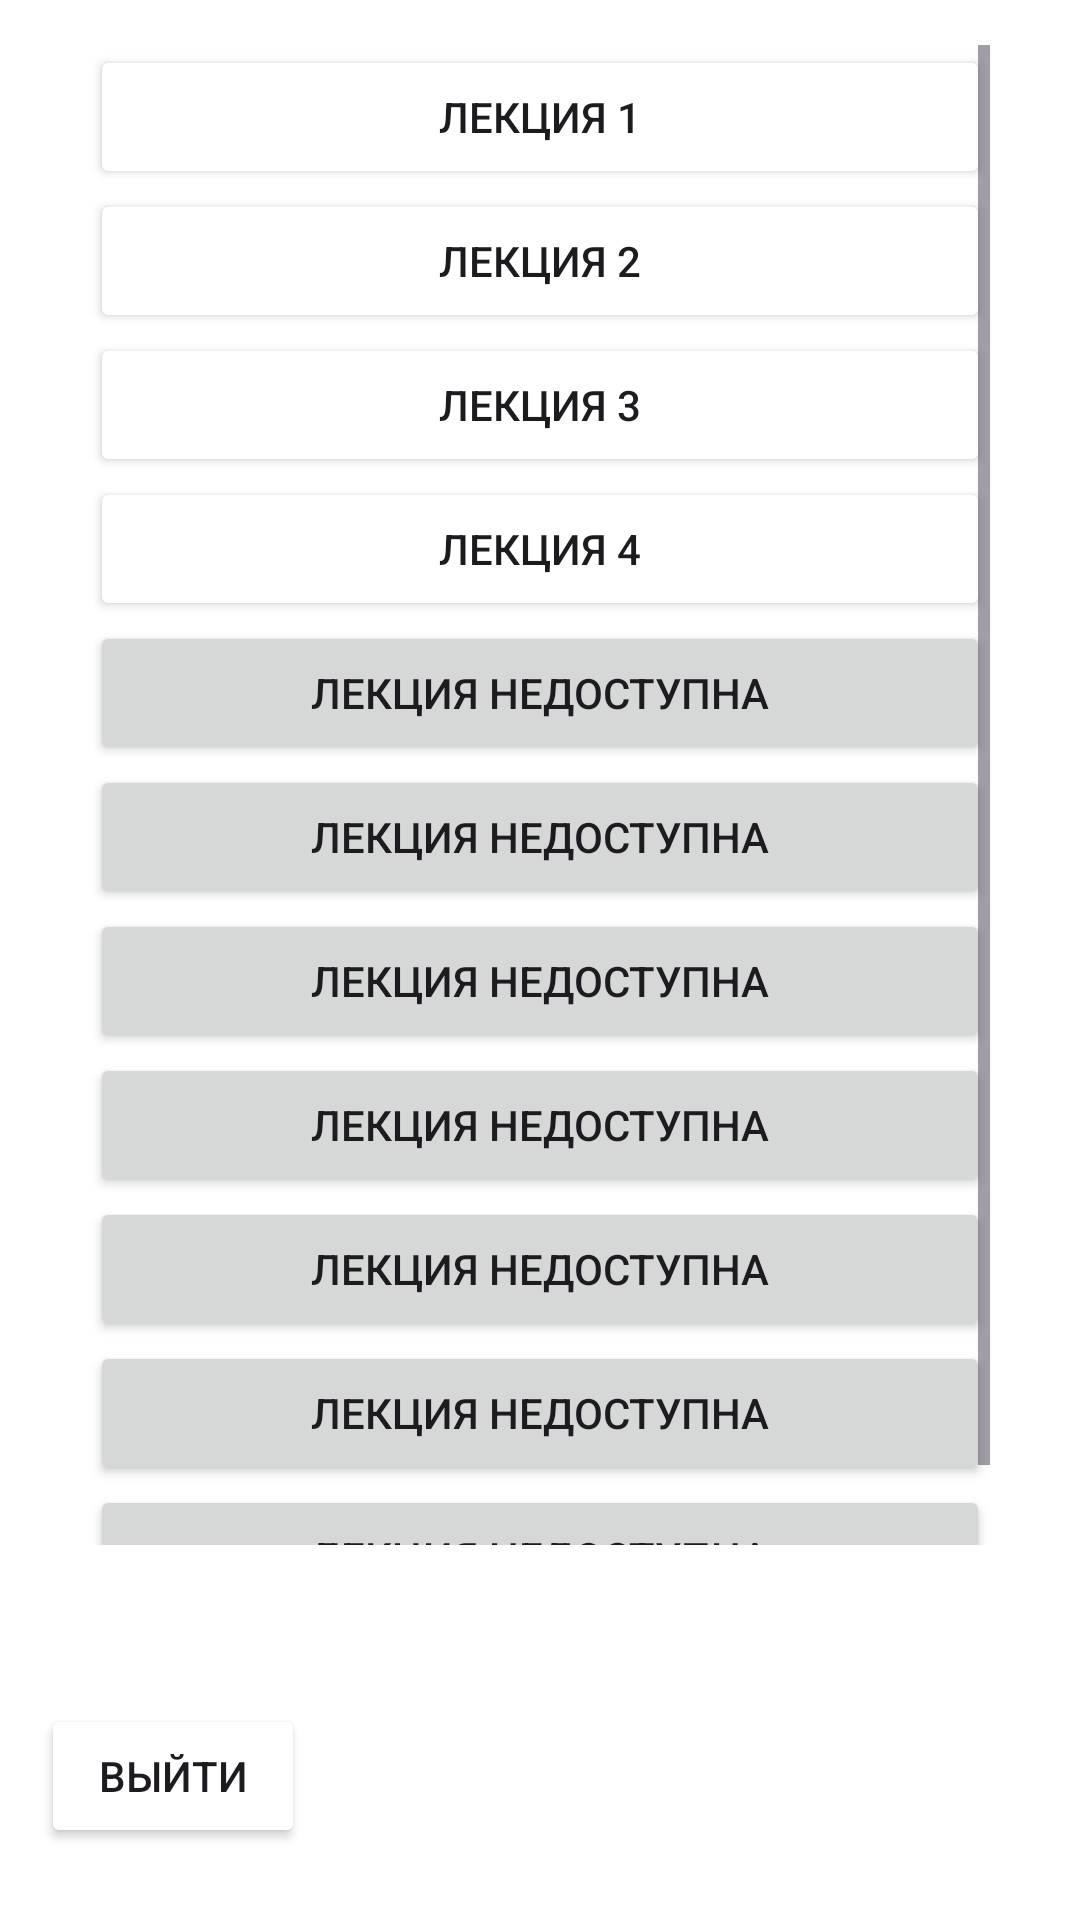

Produce the Android XML layout that renders to this screen, including the resource entries it uses.
<!-- AndroidManifest.xml: application theme Theme.Courslearn -->
<!-- res/layout/activity_main.xml -->
<?xml version="1.0" encoding="utf-8"?>
<androidx.constraintlayout.widget.ConstraintLayout xmlns:android="http://schemas.android.com/apk/res/android"
    xmlns:app="http://schemas.android.com/apk/res-auto"
    xmlns:tools="http://schemas.android.com/tools"
    android:id="@+id/main"
    android:layout_width="match_parent"
    android:layout_height="match_parent"
    android:background="@color/white"

    tools:context=".MainActivity"
    >

    <Button
        android:id="@+id/test1"
        android:layout_width="wrap_content"
        android:layout_height="45dp"
        android:layout_marginBottom="208dp"
        android:backgroundTint="@color/blue"
        android:text="Перейти к тесту"
        android:visibility="invisible"
        app:layout_constraintBottom_toBottomOf="parent"
        app:layout_constraintEnd_toEndOf="parent"
        app:layout_constraintStart_toStartOf="parent" />

    <Button
        android:id="@+id/test2"
        android:layout_width="wrap_content"
        android:layout_height="45dp"
        android:layout_marginBottom="208dp"
        android:backgroundTint="@color/blue"
        android:text="Перейти к тесту"
        android:visibility="invisible"
        app:layout_constraintBottom_toBottomOf="parent"
        app:layout_constraintEnd_toEndOf="parent"
        app:layout_constraintStart_toStartOf="parent" />

    <Button
        android:id="@+id/test3"
        android:layout_width="wrap_content"
        android:layout_height="45dp"
        android:layout_marginBottom="208dp"
        android:backgroundTint="@color/blue"
        android:text="Перейти к тесту"
        android:visibility="invisible"
        app:layout_constraintBottom_toBottomOf="parent"
        app:layout_constraintEnd_toEndOf="parent"
        app:layout_constraintStart_toStartOf="parent" />

    <Button
        android:id="@+id/test4"
        android:layout_width="wrap_content"
        android:layout_height="45dp"
        android:layout_marginBottom="208dp"
        android:backgroundTint="@color/blue"
        android:text="Перейти к тесту"
        android:visibility="invisible"
        app:layout_constraintBottom_toBottomOf="parent"
        app:layout_constraintEnd_toEndOf="parent"
        app:layout_constraintStart_toStartOf="parent" />

    <Button
        android:id="@+id/backToLess"
        android:layout_width="wrap_content"
        android:layout_height="wrap_content"
        android:layout_marginBottom="24dp"
        android:backgroundTint="@color/blue"
        android:text="Вернуться к лекциям"
        android:visibility="invisible"
        app:layout_constraintBottom_toBottomOf="parent"
        app:layout_constraintEnd_toEndOf="parent"
        app:layout_constraintHorizontal_bias="0.85"
        app:layout_constraintStart_toStartOf="parent" />

    <ScrollView
        android:id="@+id/scrollView2"
        android:layout_width="300dp"
        android:layout_height="500dp"
        android:layout_marginStart="20dp"
        android:layout_marginTop="15dp"
        android:layout_marginEnd="20dp"
        android:visibility="visible"
        app:layout_constraintEnd_toEndOf="parent"
        app:layout_constraintStart_toStartOf="parent"
        app:layout_constraintTop_toTopOf="parent">

        <LinearLayout
            android:layout_width="match_parent"
            android:layout_height="wrap_content"
            android:orientation="vertical">

            <Button
                android:id="@+id/less1"
                android:layout_width="match_parent"
                android:layout_height="wrap_content"
                android:backgroundTint="@color/blue"
                android:text="Лекция 1" />

            <Button
                android:id="@+id/less2"
                android:layout_width="match_parent"
                android:layout_height="wrap_content"
                android:backgroundTint="@color/blue"
                android:text="Лекция 2" />

            <Button
                android:id="@+id/less3"
                android:layout_width="match_parent"
                android:layout_height="wrap_content"
                android:backgroundTint="@color/blue"
                android:text="Лекция 3" />

            <Button
                android:id="@+id/less4"
                android:layout_width="match_parent"
                android:layout_height="wrap_content"
                android:backgroundTint="@color/blue"
                android:text="Лекция 4" />

            <Button
                android:id="@+id/button"
                android:layout_width="match_parent"
                android:layout_height="wrap_content"
                android:text="Лекция недоступна" />

            <Button
                android:id="@+id/button2"
                android:layout_width="match_parent"
                android:layout_height="wrap_content"
                android:text="Лекция недоступна" />

            <Button
                android:id="@+id/button3"
                android:layout_width="match_parent"
                android:layout_height="wrap_content"
                android:text="Лекция недоступна" />

            <Button
                android:id="@+id/button4"
                android:layout_width="match_parent"
                android:layout_height="wrap_content"
                android:text="Лекция недоступна" />

            <Button
                android:id="@+id/button5"
                android:layout_width="match_parent"
                android:layout_height="wrap_content"
                android:text="Лекция недоступна" />

            <Button
                android:id="@+id/button6"
                android:layout_width="match_parent"
                android:layout_height="wrap_content"
                android:text="Лекция недоступна" />

            <Button
                android:id="@+id/button7"
                android:layout_width="match_parent"
                android:layout_height="wrap_content"
                android:text="Лекция недоступна" />

        </LinearLayout>
    </ScrollView>

    <Button
        android:id="@+id/ExitBttn"
        android:layout_width="wrap_content"
        android:layout_height="wrap_content"
        android:layout_marginBottom="24dp"
        android:backgroundTint="@color/blue"
        android:text="Выйти"
        app:layout_constraintBottom_toBottomOf="parent"
        app:layout_constraintEnd_toEndOf="parent"
        app:layout_constraintHorizontal_bias="0.05"
        app:layout_constraintStart_toStartOf="parent" />

</androidx.constraintlayout.widget.ConstraintLayout>
<!-- resources referenced by this layout -->
<resources>
  <style name="Theme.Courslearn" parent="Base.Theme.Courslearn" />
  <style name="Base.Theme.Courslearn" parent="Theme.Material3.DayNight.NoActionBar">
          
          
      </style>
  <!-- not gathered from this repository: default colours our renderer supplied (Android Studio template values) -->
  <color name="white">#FFFFFFFF</color>
</resources>
